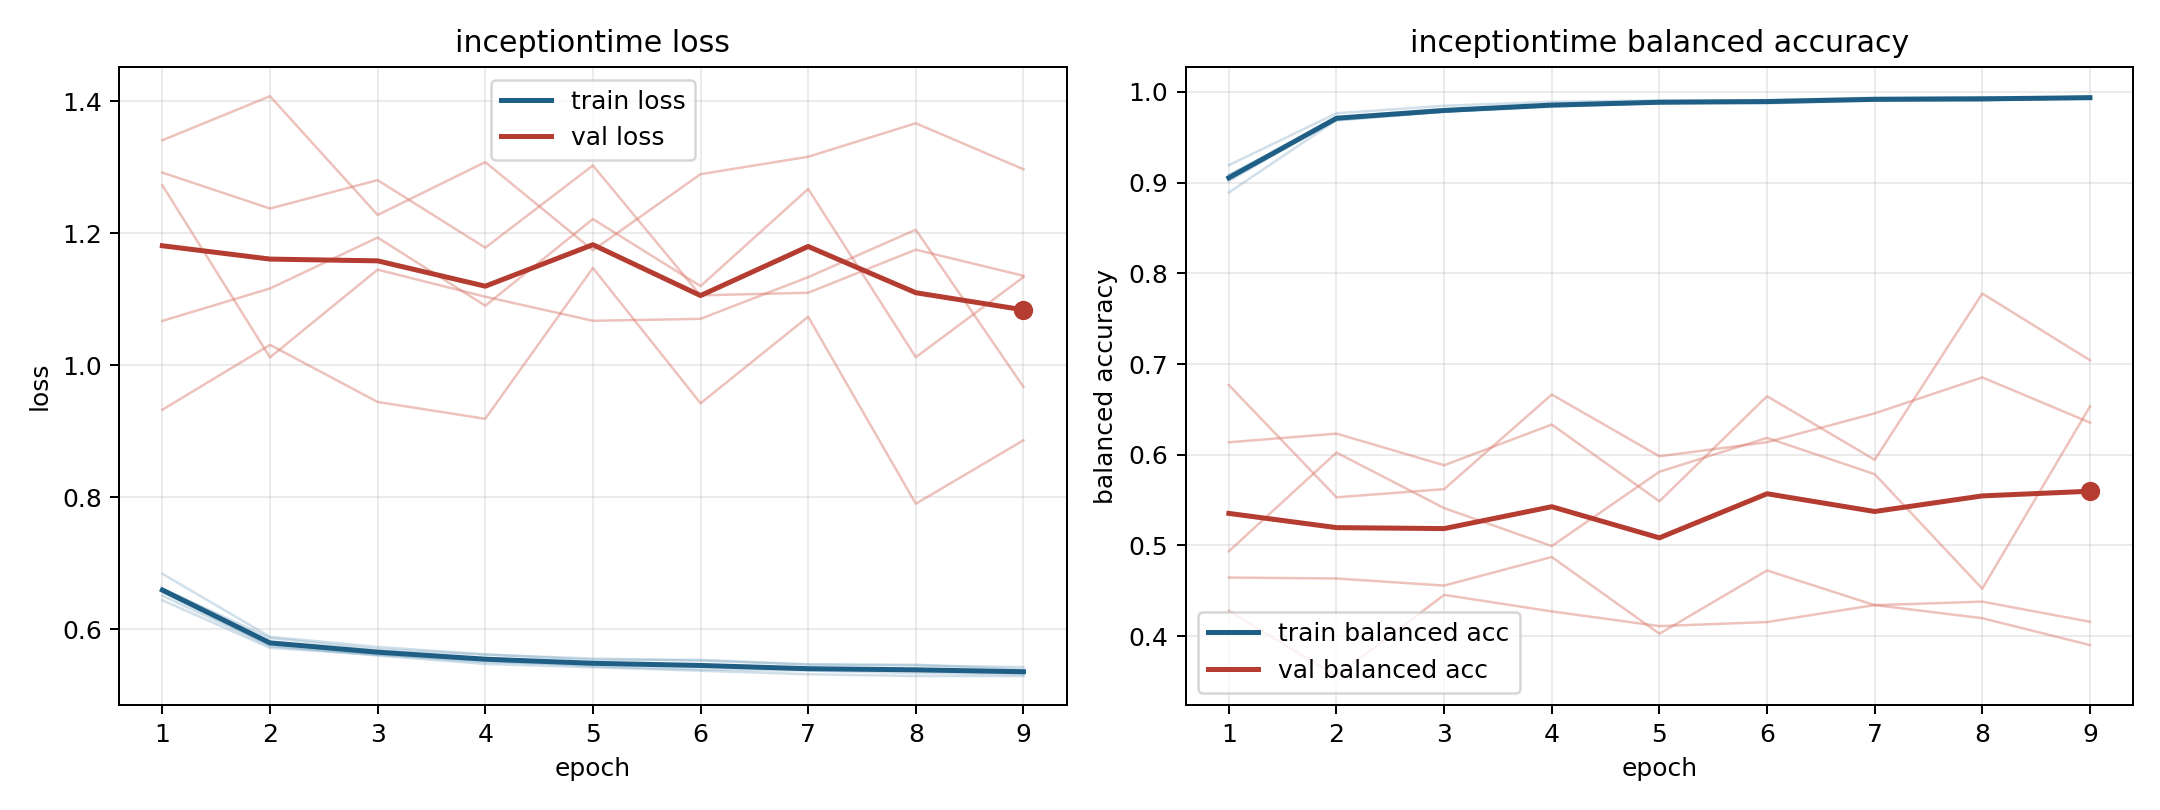

Data behind this chart, as committed beside it:
model, fold, epoch, train_loss, train_balanced_accuracy, val_loss, val_balanced_accuracy
inceptiontime, 1, 1, 0.6437, 0.9192, 1.341, 0.4279
inceptiontime, 1, 2, 0.5714, 0.9764, 1.408, 0.356
inceptiontime, 1, 3, 0.561, 0.9847, 1.228, 0.4455
inceptiontime, 1, 4, 0.5499, 0.9891, 1.308, 0.4273
inceptiontime, 1, 5, 0.5463, 0.9905, 1.174, 0.4111
inceptiontime, 1, 6, 0.5433, 0.9909, 1.29, 0.4155
inceptiontime, 1, 7, 0.5384, 0.9937, 1.316, 0.4343
inceptiontime, 1, 8, 0.5381, 0.9941, 1.367, 0.4198
inceptiontime, 1, 9, 0.5355, 0.994, 1.297, 0.3902
inceptiontime, 2, 1, 0.6559, 0.9016, 1.292, 0.6768
inceptiontime, 2, 2, 0.5752, 0.9704, 1.237, 0.5531
inceptiontime, 2, 3, 0.5615, 0.9782, 1.281, 0.5621
inceptiontime, 2, 4, 0.5519, 0.9835, 1.178, 0.6664
inceptiontime, 2, 5, 0.5434, 0.988, 1.303, 0.5983
inceptiontime, 2, 6, 0.5387, 0.9902, 1.106, 0.6139
inceptiontime, 2, 7, 0.537, 0.9908, 1.11, 0.6456
inceptiontime, 2, 8, 0.5335, 0.9919, 1.175, 0.6853
inceptiontime, 2, 9, 0.5312, 0.9931, 1.136, 0.6355
inceptiontime, 3, 1, 0.6617, 0.9082, 1.273, 0.4936
inceptiontime, 3, 2, 0.5863, 0.9686, 1.012, 0.6024
inceptiontime, 3, 3, 0.5696, 0.9782, 1.145, 0.5412
inceptiontime, 3, 4, 0.5611, 0.985, 1.104, 0.4993
inceptiontime, 3, 5, 0.5553, 0.9881, 1.067, 0.5812
inceptiontime, 3, 6, 0.5521, 0.9874, 1.07, 0.6186
inceptiontime, 3, 7, 0.5462, 0.9907, 1.133, 0.5786
inceptiontime, 3, 8, 0.5448, 0.9909, 1.205, 0.4523
inceptiontime, 3, 9, 0.5424, 0.9926, 0.9671, 0.6531
inceptiontime, 4, 1, 0.6838, 0.8891, 0.9324, 0.6137
inceptiontime, 4, 2, 0.5882, 0.9689, 1.031, 0.6233
inceptiontime, 4, 3, 0.573, 0.9781, 0.9443, 0.5884
inceptiontime, 4, 4, 0.5617, 0.9849, 0.9187, 0.6333
inceptiontime, 4, 5, 0.5533, 0.9889, 1.147, 0.5487
inceptiontime, 4, 6, 0.5533, 0.988, 0.9423, 0.6645
inceptiontime, 4, 7, 0.5464, 0.991, 1.073, 0.5944
inceptiontime, 4, 8, 0.546, 0.9906, 0.7899, 0.7777
inceptiontime, 4, 9, 0.5387, 0.9953, 0.8862, 0.7042
inceptiontime, 5, 1, 0.6506, 0.9083, 1.067, 0.4646
inceptiontime, 5, 2, 0.5742, 0.9706, 1.116, 0.4636
inceptiontime, 5, 3, 0.5599, 0.9785, 1.194, 0.4558
inceptiontime, 5, 4, 0.5471, 0.9846, 1.09, 0.4872
inceptiontime, 5, 5, 0.5421, 0.9874, 1.222, 0.4027
inceptiontime, 5, 6, 0.5368, 0.9902, 1.12, 0.4724
inceptiontime, 5, 7, 0.5315, 0.9926, 1.267, 0.4342
inceptiontime, 5, 8, 0.5288, 0.994, 1.012, 0.4381
inceptiontime, 5, 9, 0.5287, 0.9931, 1.133, 0.4158
